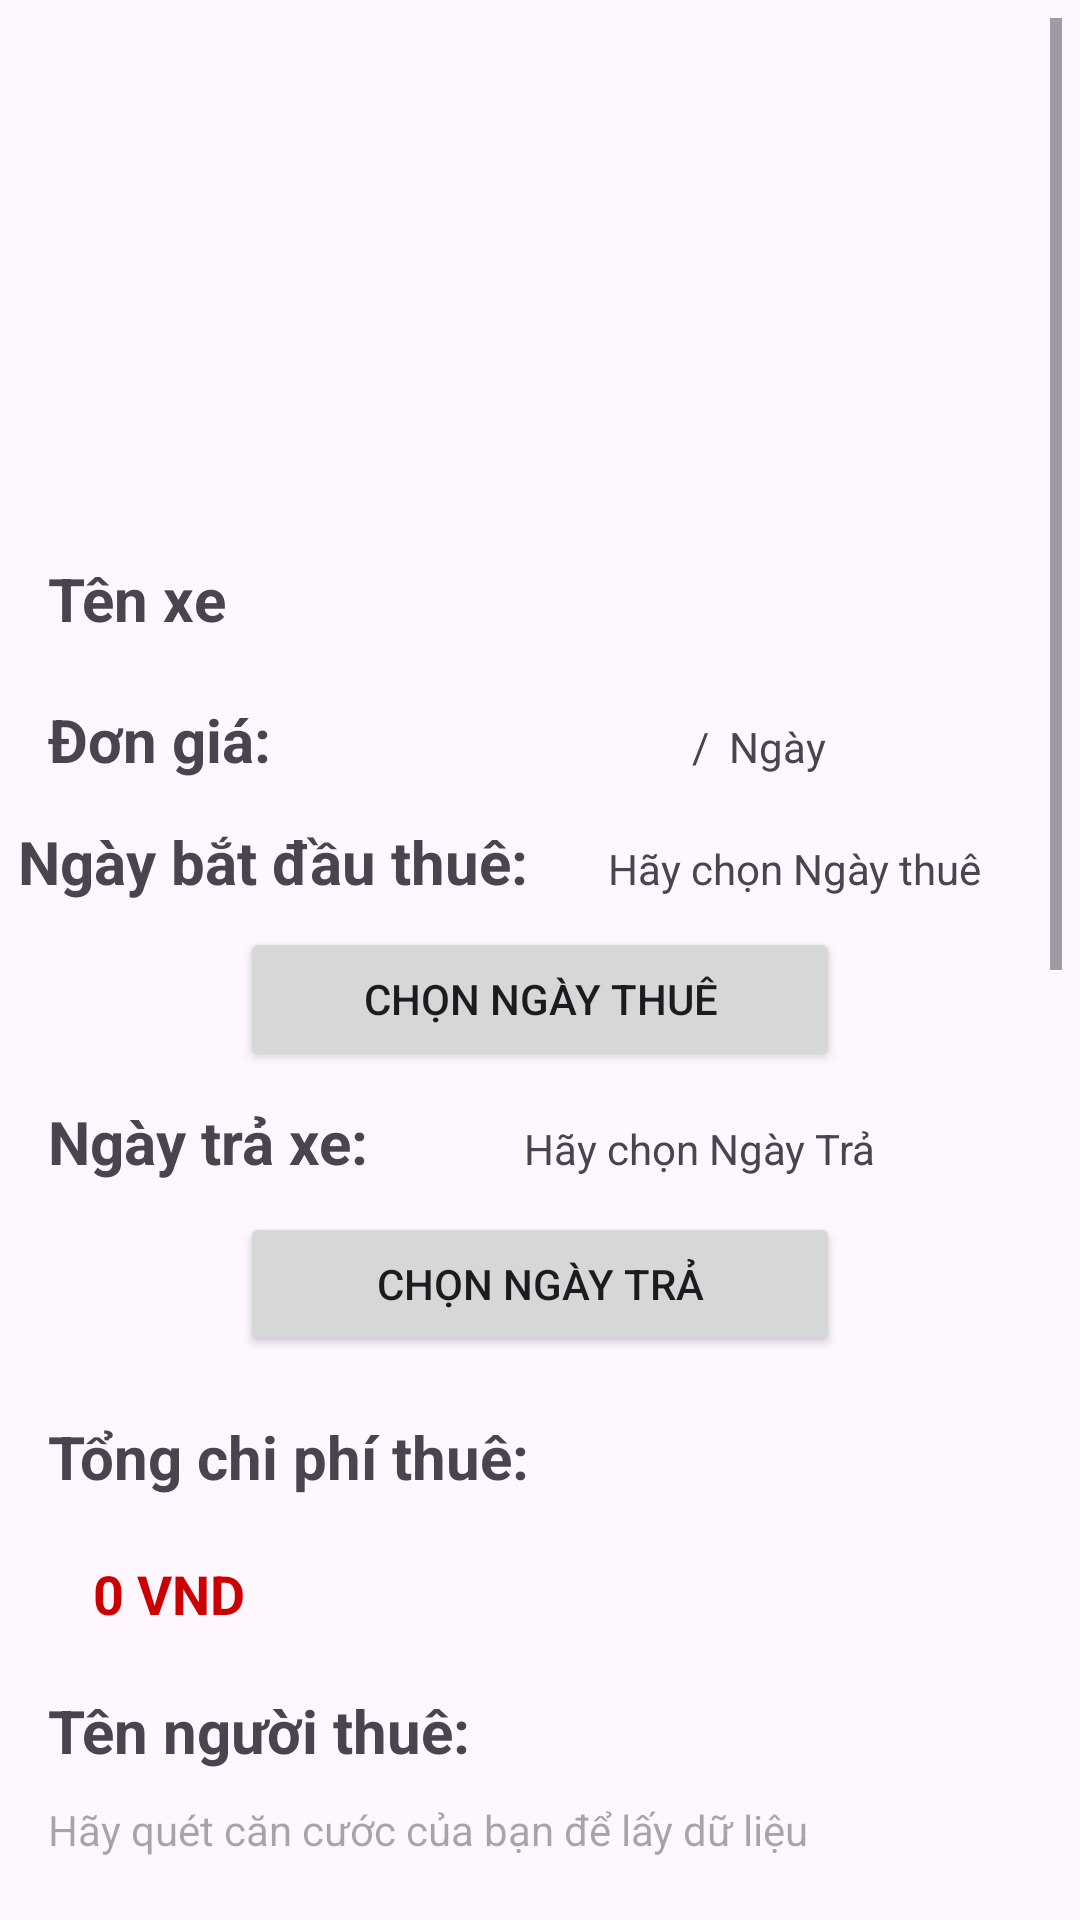

The Android layout XML behind this screen, and the referenced resources:
<!-- AndroidManifest.xml: application theme Theme.MOTOGO -->
<!-- res/layout/activity_booking.xml -->
<ScrollView xmlns:android="http://schemas.android.com/apk/res/android"
    xmlns:app="http://schemas.android.com/apk/res-auto"
    android:layout_width="match_parent"
    android:layout_height="match_parent"
    android:padding="6dp"
    android:layout_margin="15dp">

    <LinearLayout
        android:layout_width="match_parent"
        android:layout_height="match_parent"
        android:orientation="vertical"
        android:gravity="center">

        
        <ImageView
            android:id="@+id/imgMoto"
            android:layout_width="match_parent"
            android:layout_height="150dp"
            android:layout_margin="10dp"
            android:scaleType="fitCenter" />

        
        <TextView
            android:id="@+id/txtMotoName"
            android:layout_width="match_parent"
            android:layout_height="wrap_content"
            android:padding="10dp"
            android:text="Tên xe"
            android:textSize="20sp"
            android:textStyle="bold" />

        
        <LinearLayout
            android:layout_width="match_parent"
            android:layout_height="match_parent"
            android:orientation="horizontal"
            android:padding="10dp">

            <TextView
                android:id="@+id/textView"
                android:layout_width="wrap_content"
                android:layout_height="wrap_content"
                android:layout_weight="1"
                android:text="Đơn giá:"
                android:textSize="20sp"
                android:textStyle="bold" />

            <TextView
                android:id="@+id/txtGiaNgay"
                android:layout_width="wrap_content"
                android:layout_height="wrap_content"
                android:layout_weight="1" />

            <TextView
                android:id="@+id/textView4"
                android:layout_width="wrap_content"
                android:layout_height="wrap_content"
                android:layout_weight="1"
                android:text=" /  Ngày" />
        </LinearLayout>

        <LinearLayout
            android:layout_width="match_parent"
            android:layout_height="match_parent"
            android:orientation="horizontal">

            <TextView
                android:id="@+id/textView3"
                android:layout_width="wrap_content"
                android:layout_height="wrap_content"
                android:text="Ngày bắt đầu thuê:"
                android:layout_weight="1"
                android:textSize="20sp"
                android:textStyle="bold"
                />

            <TextView
                android:id="@+id/txtNgayThue"
                android:layout_width="wrap_content"
                android:layout_height="wrap_content"
                android:layout_weight="1"
                android:padding="10dp"
                android:text="Hãy chọn Ngày thuê" />
        </LinearLayout>

        <Button
            android:id="@+id/btnStartDate"
            android:layout_width="200dp"
            android:layout_height="wrap_content"
            android:padding="10dp"
            android:text="Chọn ngày thuê" />

        <LinearLayout
            android:layout_width="match_parent"
            android:layout_height="match_parent"
            android:orientation="horizontal"
            android:padding="10dp">

            <TextView
                android:id="@+id/textView5"
                android:layout_width="wrap_content"
                android:layout_height="wrap_content"
                android:layout_weight="1"
                android:text="Ngày trả xe:"
                android:textSize="20sp"
                android:textStyle="bold" />

            <TextView
                android:id="@+id/txtNgayTra"
                android:layout_width="wrap_content"
                android:layout_height="wrap_content"
                android:layout_weight="1"
                android:text="Hãy chọn Ngày Trả" />
        </LinearLayout>

        <Button
            android:id="@+id/btnEndDate"
            android:layout_width="200dp"
            android:layout_height="wrap_content"
            android:padding="10dp"
            android:text="Chọn ngày trả" />

        <TextView
            android:layout_width="match_parent"
            android:layout_height="wrap_content"
            android:layout_marginTop="10dp"
            android:padding="10dp"
            android:text="Tổng chi phí thuê:"
            android:textSize="20sp"
            android:textStyle="bold" />

        <TextView
            android:id="@+id/txtTotalPrice"
            android:layout_width="match_parent"
            android:layout_height="wrap_content"
            android:padding="10dp"
            android:layout_marginLeft="10dp"
            android:text="0 VND"
            android:textColor="@android:color/holo_red_dark"
            android:textSize="18sp"
            android:textStyle="bold" />

        

        <TextView
            android:layout_width="match_parent"
            android:layout_height="wrap_content"
            android:padding="10dp"
            android:text="Tên người thuê:"
            android:textSize="20sp"
            android:textStyle="bold" />

        <TextView
            android:id="@+id/txtHoTen"
            android:layout_width="match_parent"
            android:layout_height="wrap_content"
            android:hint="Hãy quét căn cước của bạn để lấy dữ liệu"
            android:paddingLeft="10dp"
            android:paddingRight="10dp" />

        
        <TextView
            android:layout_width="match_parent"
            android:layout_height="wrap_content"
            android:padding="10dp"
            android:text="Số CCCD:"
            android:textSize="20sp"
            android:textStyle="bold" />

        <TextView
            android:id="@+id/txtCCCD"
            android:layout_width="match_parent"
            android:layout_height="wrap_content"
            android:hint="Hãy quét căn cước của bạn để lấy dữ liệu"
            android:paddingLeft="10dp"
            android:paddingRight="10dp" />


        
        <Button
            android:id="@+id/btnScanID"
            android:layout_width="200dp"
            android:layout_height="wrap_content"
            android:padding="10dp"
            android:text="Quét CCCD" />

        <TextView
            android:id="@+id/textView6"
            android:layout_width="match_parent"
            android:layout_height="wrap_content"
            android:padding="10dp"
            android:text="Số diện thoại liên hệ:"
            android:textSize="20sp"
            android:textStyle="bold" />


        <EditText
            android:id="@+id/txtSoDT"
            android:layout_width="match_parent"
            android:layout_height="wrap_content"
            android:ems="10"
            android:maxLength="10"
            android:inputType="phone"
            android:hint="Hãy nhập số điện thoại liên hệ vào đây"
            android:padding="10dp"
            android:textSize="16sp"/>

        <TextView
            android:id="@+id/textView7"
            android:layout_width="match_parent"
            android:layout_height="wrap_content"
            android:padding="10dp"
            android:text="Vị trí nhận xe:"
            android:textSize="20sp"
            android:textStyle="bold" />

        <EditText
            android:id="@+id/txtLocation"
            android:layout_width="match_parent"
            android:layout_height="wrap_content"
            android:hint="Hãy nhập vị trí bạn muốn nhận xe"
            android:padding="10dp"
            android:textSize="16dp" />




        <LinearLayout
            android:layout_width="match_parent"
            android:layout_height="match_parent"
            android:orientation="vertical">

            <TextView
                android:id="@+id/textView8"
                android:layout_width="wrap_content"
                android:layout_height="wrap_content"
                android:layout_weight="1"
                android:text="*Hãy đặt cọc 30.000vnđ qua mã QR để làm thủ tục nhận xe"
                android:padding="10dp"
                android:textSize="16sp"
                />

            <LinearLayout
                android:id="@+id/STK"
                android:layout_width="match_parent"
                android:layout_height="match_parent"
                android:layout_weight="1"
                android:orientation="horizontal">

                <ImageView
                    android:id="@+id/imageView2"
                    android:layout_width="100dp"
                    android:layout_height="100dp"
                    android:layout_weight="1"
                    app:srcCompat="@drawable/stk" />

                <TextView
                    android:id="@+id/textView10"
                    android:layout_width="wrap_content"
                    android:layout_height="wrap_content"
                    android:layout_weight="1"
                    android:paddingTop="15dp"
                    android:text="Hoặc Techcombank\nSTK: 19035752846013\nPHAN VAN THANH" />
            </LinearLayout>

            <TextView
                android:id="@+id/textView9"
                android:layout_width="wrap_content"
                android:layout_height="wrap_content"
                android:layout_weight="1"
                android:padding="10dp"
                android:text="Ảnh chuyển khoản đặt cọc:"
                android:textSize="20sp"
                android:textStyle="bold"
                android:gravity="center"/>

            <ImageButton
                android:id="@+id/imgCoc"
                android:layout_width="100dp"
                android:layout_height="100dp"
                android:src="@android:drawable/ic_input_add" />

        </LinearLayout>

        
        <Button
            android:id="@+id/btnRent"
            android:layout_width="match_parent"
            android:layout_height="wrap_content"
            android:text="Thuê xe" />


    </LinearLayout>
</ScrollView>
<!-- resources referenced by this layout -->
<resources>
  <!-- drawable stk: jpg bitmap (drawable, 173248 bytes) -->
  <style name="Theme.MOTOGO" parent="Base.Theme.MOTOGO" />
  <style name="Base.Theme.MOTOGO" parent="Theme.Material3.DayNight.NoActionBar">
          
          
      </style>
</resources>
